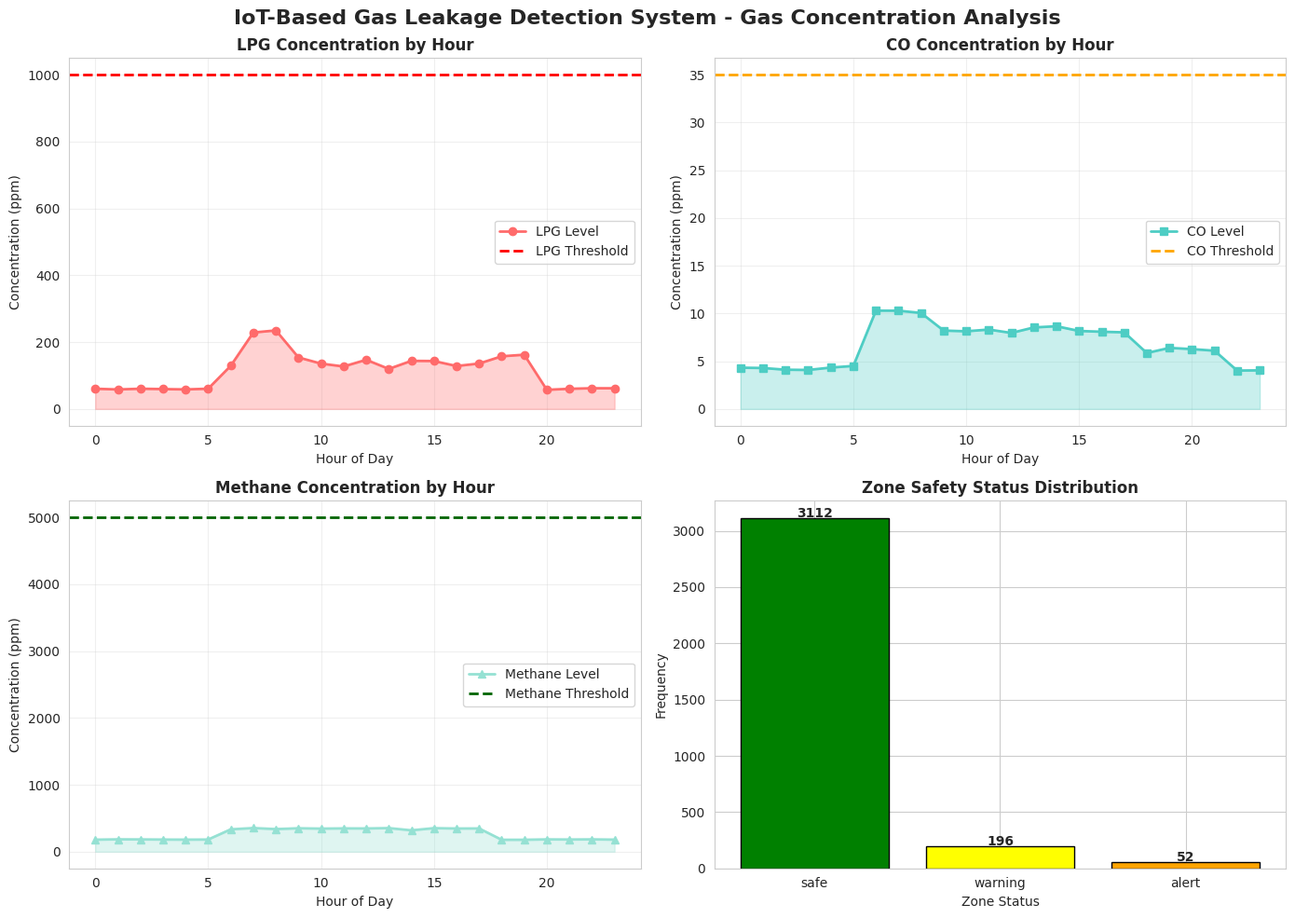

Recreate this plot in Python. (Note: this script raises an exception after producing the figure.)
"""
IoT-Based Gas Leakage Detection and Emergency Alert System
For Residential and Industrial Safety
"""

import numpy as np
import pandas as pd
import matplotlib.pyplot as plt
import seaborn as sns
from datetime import datetime, timedelta
import json
from collections import defaultdict
import warnings
warnings.filterwarnings('ignore')

# Set style for better visualizations
sns.set_style("whitegrid")
plt.rcParams['figure.figsize'] = (12, 7)
plt.rcParams['font.size'] = 10

class GasSensor:
    """Simulates MQ-series gas sensor for detecting LPG, Methane, and CO"""
    
    def __init__(self, sensor_id, location, sensor_type='MQ-5', calibration_factor=1.0):
        self.sensor_id = sensor_id
        self.location = location
        self.sensor_type = sensor_type  # MQ-5 (LPG), MQ-7 (CO), MQ-4 (Methane)
        self.calibration_factor = calibration_factor
        self.current_reading = 0.0  # ppm (parts per million)
        self.measurement_history = []
        self.last_alert_time = None
        self.total_alerts = 0
        self.sensor_status = 'normal'  # normal, warning, alert, critical
        
    def read_gas_level(self, actual_gas_level, environmental_noise=0):
        """
        Read gas concentration with realistic sensor characteristics
        actual_gas_level: actual gas concentration in ppm
        environmental_noise: noise level (0-1) affecting reading accuracy
        Returns: measured_gas_level (float)
        """
        # Simulate sensor noise and drift
        noise = np.random.normal(0, 2)  # 2 ppm standard deviation
        drift = np.random.normal(0, 0.5)  # Sensor drift
        
        # Calculate measured reading
        measured_reading = actual_gas_level * self.calibration_factor + noise + drift
        measured_reading = max(0, measured_reading)  # Ensure non-negative
        
        self.current_reading = measured_reading
        
        self.measurement_history.append({
            'timestamp': datetime.now(),
            'actual_level': actual_gas_level,
            'measured_level': measured_reading,
            'sensor_id': self.sensor_id,
            'location': self.location,
            'sensor_type': self.sensor_type
        })
        
        return measured_reading


class AlertManager:
    """Manages gas leak alerts and emergency notifications"""
    
    def __init__(self, lpg_threshold=1000, co_threshold=35, methane_threshold=5000):
        self.lpg_threshold = lpg_threshold  # ppm
        self.co_threshold = co_threshold    # ppm
        self.methane_threshold = methane_threshold  # ppm
        self.alerts = []
        self.alert_history = []
        self.emergency_triggered = False
        
    def evaluate_gas_level(self, sensor_id, location, gas_type, measured_level, current_time):
        """
        Evaluate gas level and generate alerts
        gas_type: 'LPG', 'CO', 'Methane'
        measured_level: measured concentration in ppm
        Returns: alert_info (dict) or None
        """
        alert_info = None
        severity = 'normal'
        threshold = self.lpg_threshold if gas_type == 'LPG' else (
            self.co_threshold if gas_type == 'CO' else self.methane_threshold
        )
        
        # Determine severity level
        if measured_level >= threshold * 1.5:
            severity = 'critical'
            self.emergency_triggered = True
        elif measured_level >= threshold:
            severity = 'high'
        elif measured_level >= threshold * 0.7:
            severity = 'medium'
        elif measured_level >= threshold * 0.5:
            severity = 'low'
        
        if severity != 'normal':
            alert_info = {
                'timestamp': current_time,
                'sensor_id': sensor_id,
                'location': location,
                'gas_type': gas_type,
                'measured_level': measured_level,
                'threshold': threshold,
                'severity': severity,
                'message': f"{severity.upper()} ALERT: {gas_type} level at {location} is {measured_level:.1f} ppm (threshold: {threshold} ppm)"
            }
            
            self.alerts.append(alert_info)
            self.alert_history.append(alert_info)
        
        return alert_info


class MonitoringZone:
    """Represents a monitoring zone (room/area) with multiple gas sensors"""
    
    def __init__(self, zone_id, zone_name, zone_type='residential'):
        self.zone_id = zone_id
        self.zone_name = zone_name
        self.zone_type = zone_type  # residential, industrial, laboratory
        self.sensors = {}
        self.alert_manager = AlertManager()
        self.zone_status = 'safe'  # safe, warning, alert, critical
        self.last_alert_time = None
        self.total_alerts = 0
        
    def add_sensor(self, sensor_id, location, sensor_type='MQ-5'):
        """Add a gas sensor to the zone"""
        self.sensors[sensor_id] = GasSensor(sensor_id, location, sensor_type)
        
    def evaluate_zone_safety(self, current_time):
        """Evaluate overall zone safety status"""
        active_alerts = len([a for a in self.alert_manager.alerts if 
                           (current_time - a['timestamp']).total_seconds() < 300])
        
        if active_alerts > 0:
            critical_alerts = len([a for a in self.alert_manager.alerts if 
                                 a['severity'] == 'critical' and 
                                 (current_time - a['timestamp']).total_seconds() < 300])
            
            if critical_alerts > 0:
                self.zone_status = 'critical'
            elif any(a['severity'] == 'high' for a in self.alert_manager.alerts[-3:]):
                self.zone_status = 'alert'
            else:
                self.zone_status = 'warning'
        else:
            self.zone_status = 'safe'


class GasDetectionSystem:
    """Main system managing gas detection and emergency alerts"""
    
    def __init__(self, system_name='Gas Detection System'):
        self.system_name = system_name
        self.zones = {}
        self.system_status = 'active'  # active, maintenance, offline
        self.daily_statistics = []
        self.all_alerts = []
        self.emergency_events = []
        
    def add_zone(self, zone_id, zone_name, zone_type='residential'):
        """Add a monitoring zone to the system"""
        self.zones[zone_id] = MonitoringZone(zone_id, zone_name, zone_type)
        
    def simulate_day(self, date=None, num_intervals=96):
        """
        Simulate a full day with 15-minute intervals (96 intervals in 24 hours)
        """
        if date is None:
            date = datetime.now().date()
        
        daily_data = []
        total_alerts = 0
        critical_events = 0
        
        for interval in range(num_intervals):
            quarter_hour = (interval * 15) / 60
            hour = int(quarter_hour)
            minutes = int((quarter_hour % 1) * 60)
            
            current_time = datetime.combine(date, datetime.min.time()) + timedelta(hours=quarter_hour)
            
            for zone_id, zone in self.zones.items():
                # Simulate gas patterns based on zone type and time
                lpg_level = self._generate_lpg_pattern(zone.zone_type, hour)
                co_level = self._generate_co_pattern(zone.zone_type, hour)
                methane_level = self._generate_methane_pattern(zone.zone_type, hour)
                
                # Process each sensor in the zone
                for sensor_id, sensor in zone.sensors.items():
                    if 'MQ-5' in sensor.sensor_type:
                        measured_lpg = sensor.read_gas_level(lpg_level)
                        alert = zone.alert_manager.evaluate_gas_level(
                            sensor_id, zone.zone_name, 'LPG', measured_lpg, current_time
                        )
                        if alert:
                            total_alerts += 1
                            if alert['severity'] == 'critical':
                                critical_events += 1
                            self.all_alerts.append(alert)
                            
                    elif 'MQ-7' in sensor.sensor_type:
                        measured_co = sensor.read_gas_level(co_level)
                        alert = zone.alert_manager.evaluate_gas_level(
                            sensor_id, zone.zone_name, 'CO', measured_co, current_time
                        )
                        if alert:
                            total_alerts += 1
                            if alert['severity'] == 'critical':
                                critical_events += 1
                            self.all_alerts.append(alert)
                            
                    elif 'MQ-4' in sensor.sensor_type:
                        measured_methane = sensor.read_gas_level(methane_level)
                        alert = zone.alert_manager.evaluate_gas_level(
                            sensor_id, zone.zone_name, 'Methane', measured_methane, current_time
                        )
                        if alert:
                            total_alerts += 1
                            if alert['severity'] == 'critical':
                                critical_events += 1
                            self.all_alerts.append(alert)
                
                # Evaluate zone safety
                zone.evaluate_zone_safety(current_time)
                
                daily_data.append({
                    'date': date,
                    'time': f"{hour:02d}:{minutes:02d}",
                    'hour': hour,
                    'zone_id': zone_id,
                    'zone_name': zone.zone_name,
                    'zone_type': zone.zone_type,
                    'zone_status': zone.zone_status,
                    'lpg_level': lpg_level,
                    'co_level': co_level,
                    'methane_level': methane_level,
                    'active_alerts': len(zone.alert_manager.alerts)
                })
        
        self.daily_statistics.append({
            'date': date,
            'total_alerts': total_alerts,
            'critical_events': critical_events,
            'num_zones': len(self.zones),
            'system_status': self.system_status
        })
        
        return pd.DataFrame(daily_data)
    
    def _generate_lpg_pattern(self, zone_type, hour):
        """Generate realistic LPG concentration patterns"""
        if zone_type == 'industrial':
            # Industrial: high baseline with peaks during work hours
            if 6 <= hour < 18:
                base = 200 + np.random.normal(0, 50)
                if np.random.random() < 0.05:  # 5% chance of spike
                    return max(0, base + np.random.uniform(500, 1200))
                return max(0, base)
            else:
                return max(0, np.random.normal(50, 20))
        elif zone_type == 'residential':
            # Residential: low baseline, peaks during cooking
            if 7 <= hour < 9 or 18 <= hour < 20:
                return max(0, np.random.normal(300, 100))
            else:
                return max(0, np.random.normal(50, 15))
        else:  # laboratory
            return max(0, np.random.normal(100, 30))
    
    def _generate_co_pattern(self, zone_type, hour):
        """Generate realistic CO concentration patterns"""
        if zone_type == 'industrial':
            if 6 <= hour < 18:
                return max(0, np.random.normal(15, 5))
            else:
                return max(0, np.random.normal(5, 2))
        elif zone_type == 'residential':
            # Higher during heating season (winter)
            if 6 <= hour < 9 or 18 <= hour < 22:
                return max(0, np.random.normal(8, 3))
            else:
                return max(0, np.random.normal(3, 1))
        else:
            return max(0, np.random.normal(5, 2))
    
    def _generate_methane_pattern(self, zone_type, hour):
        """Generate realistic Methane concentration patterns"""
        if zone_type == 'industrial':
            if 6 <= hour < 18:
                return max(0, np.random.normal(500, 150))
            else:
                return max(0, np.random.normal(100, 30))
        elif zone_type == 'residential':
            return max(0, np.random.normal(200, 50))
        else:
            return max(0, np.random.normal(300, 80))
    
    def get_system_report(self):
        """Generate comprehensive system report"""
        report = {
            'system_name': self.system_name,
            'total_zones': len(self.zones),
            'total_alerts': len(self.all_alerts),
            'critical_events': len([a for a in self.all_alerts if a['severity'] == 'critical']),
            'simulation_days': len(self.daily_statistics),
            'system_status': self.system_status,
            'avg_daily_alerts': np.mean([stat['total_alerts'] for stat in self.daily_statistics]) if self.daily_statistics else 0
        }
        return report


def generate_visualizations(system, daily_data):
    """Generate comprehensive visualizations for the report"""
    
    # 1. Gas Concentration Analysis
    fig, axes = plt.subplots(2, 2, figsize=(14, 10))
    fig.suptitle('IoT-Based Gas Leakage Detection System - Gas Concentration Analysis', 
                 fontsize=16, fontweight='bold')
    
    # LPG concentration by hour
    lpg_by_hour = daily_data.groupby('hour')['lpg_level'].mean()
    axes[0, 0].plot(lpg_by_hour.index, lpg_by_hour.values, marker='o', linewidth=2, 
                    markersize=6, color='#FF6B6B', label='LPG Level')
    axes[0, 0].axhline(y=1000, color='red', linestyle='--', linewidth=2, label='LPG Threshold')
    axes[0, 0].fill_between(lpg_by_hour.index, lpg_by_hour.values, alpha=0.3, color='#FF6B6B')
    axes[0, 0].set_title('LPG Concentration by Hour', fontweight='bold')
    axes[0, 0].set_ylabel('Concentration (ppm)')
    axes[0, 0].set_xlabel('Hour of Day')
    axes[0, 0].legend()
    axes[0, 0].grid(True, alpha=0.3)
    
    # CO concentration by hour
    co_by_hour = daily_data.groupby('hour')['co_level'].mean()
    axes[0, 1].plot(co_by_hour.index, co_by_hour.values, marker='s', linewidth=2, 
                    markersize=6, color='#4ECDC4', label='CO Level')
    axes[0, 1].axhline(y=35, color='orange', linestyle='--', linewidth=2, label='CO Threshold')
    axes[0, 1].fill_between(co_by_hour.index, co_by_hour.values, alpha=0.3, color='#4ECDC4')
    axes[0, 1].set_title('CO Concentration by Hour', fontweight='bold')
    axes[0, 1].set_ylabel('Concentration (ppm)')
    axes[0, 1].set_xlabel('Hour of Day')
    axes[0, 1].legend()
    axes[0, 1].grid(True, alpha=0.3)
    
    # Methane concentration by hour
    methane_by_hour = daily_data.groupby('hour')['methane_level'].mean()
    axes[1, 0].plot(methane_by_hour.index, methane_by_hour.values, marker='^', linewidth=2, 
                    markersize=6, color='#95E1D3', label='Methane Level')
    axes[1, 0].axhline(y=5000, color='darkgreen', linestyle='--', linewidth=2, label='Methane Threshold')
    axes[1, 0].fill_between(methane_by_hour.index, methane_by_hour.values, alpha=0.3, color='#95E1D3')
    axes[1, 0].set_title('Methane Concentration by Hour', fontweight='bold')
    axes[1, 0].set_ylabel('Concentration (ppm)')
    axes[1, 0].set_xlabel('Hour of Day')
    axes[1, 0].legend()
    axes[1, 0].grid(True, alpha=0.3)
    
    # Zone status distribution
    zone_status_counts = daily_data['zone_status'].value_counts()
    colors_status = {'safe': 'green', 'warning': 'yellow', 'alert': 'orange', 'critical': 'red'}
    colors = [colors_status.get(status, 'gray') for status in zone_status_counts.index]
    
    axes[1, 1].bar(zone_status_counts.index, zone_status_counts.values, color=colors, edgecolor='black')
    axes[1, 1].set_title('Zone Safety Status Distribution', fontweight='bold')
    axes[1, 1].set_ylabel('Frequency')
    axes[1, 1].set_xlabel('Zone Status')
    for i, v in enumerate(zone_status_counts.values):
        axes[1, 1].text(i, v + 10, str(v), ha='center', fontweight='bold')
    
    plt.tight_layout()
    plt.savefig('/home/ubuntu/gas_detection_project/fig_gas_concentration.png', dpi=300, bbox_inches='tight')
    print("Saved: fig_gas_concentration.png")
    plt.close()
    
    # 2. Alert Analysis
    fig, axes = plt.subplots(2, 2, figsize=(14, 10))
    fig.suptitle('Alert Analysis and Emergency Response', fontsize=16, fontweight='bold')
    
    # Alert types distribution
    alert_types = [a['gas_type'] for a in system.all_alerts]
    alert_counts = pd.Series(alert_types).value_counts()
    colors_map = {'LPG': '#FF6B6B', 'CO': '#4ECDC4', 'Methane': '#95E1D3'}
    colors = [colors_map.get(alert, 'gray') for alert in alert_counts.index]
    
    axes[0, 0].bar(alert_counts.index, alert_counts.values, color=colors, edgecolor='black')
    axes[0, 0].set_title('Alert Types Distribution', fontweight='bold')
    axes[0, 0].set_ylabel('Count')
    axes[0, 0].set_xlabel('Gas Type')
    for i, v in enumerate(alert_counts.values):
        axes[0, 0].text(i, v + 2, str(v), ha='center', fontweight='bold')
    
    # Alerts by hour
    alerts_by_hour = daily_data.groupby('hour')['active_alerts'].mean()
    axes[0, 1].bar(alerts_by_hour.index, alerts_by_hour.values, color='#FF6B6B', edgecolor='black', alpha=0.7)
    axes[0, 1].set_title('Average Active Alerts by Hour', fontweight='bold')
    axes[0, 1].set_ylabel('Number of Alerts')
    axes[0, 1].set_xlabel('Hour of Day')
    axes[0, 1].grid(True, alpha=0.3, axis='y')
    
    # Alert severity distribution
    alert_severities = [a['severity'] for a in system.all_alerts]
    severity_counts = pd.Series(alert_severities).value_counts()
    colors_severity = {'low': 'yellow', 'medium': 'orange', 'high': 'red', 'critical': 'darkred'}
    colors = [colors_severity.get(sev, 'gray') for sev in severity_counts.index]
    
    axes[1, 0].pie(severity_counts.values, labels=severity_counts.index, autopct='%1.1f%%',
                   colors=colors, startangle=90, textprops={'fontsize': 11, 'fontweight': 'bold'})
    axes[1, 0].set_title('Alert Severity Distribution', fontweight='bold')
    
    # Zone-wise alert count
    zone_alerts = daily_data.groupby('zone_name')['active_alerts'].sum()
    axes[1, 1].barh(zone_alerts.index, zone_alerts.values, color='#FF6B6B', edgecolor='black')
    axes[1, 1].set_title('Total Alerts by Zone', fontweight='bold')
    axes[1, 1].set_xlabel('Number of Alerts')
    for i, v in enumerate(zone_alerts.values):
        axes[1, 1].text(v + 2, i, str(int(v)), va='center', fontweight='bold')
    
    plt.tight_layout()
    plt.savefig('/home/ubuntu/gas_detection_project/fig_alert_analysis.png', dpi=300, bbox_inches='tight')
    print("Saved: fig_alert_analysis.png")
    plt.close()
    
    # 3. System Architecture Diagram
    fig, ax = plt.subplots(figsize=(12, 8))
    ax.axis('off')
    
    ax.text(0.5, 0.95, 'IoT-Based Gas Leakage Detection System Architecture', 
            ha='center', fontsize=16, fontweight='bold', transform=ax.transAxes)
    
    components = [
        ('MQ-5 Sensor\n(LPG)', 0.15, 0.75),
        ('MQ-7 Sensor\n(CO)', 0.5, 0.75),
        ('MQ-4 Sensor\n(Methane)', 0.85, 0.75),
        ('IoT\nCommunication\nModule', 0.5, 0.55),
        ('Cloud\nServer', 0.15, 0.35),
        ('Alert\nManagement', 0.5, 0.35),
        ('Emergency\nNotifications', 0.85, 0.35),
    ]
    
    for label, x, y in components:
        bbox = dict(boxstyle='round,pad=0.6', facecolor='lightblue', edgecolor='black', linewidth=2)
        ax.text(x, y, label, ha='center', va='center', fontsize=11, fontweight='bold',
                transform=ax.transAxes, bbox=bbox)
    
    connections = [
        ((0.25, 0.75), (0.4, 0.75)),
        ((0.6, 0.75), (0.75, 0.75)),
        ((0.5, 0.65), (0.5, 0.60)),
        ((0.25, 0.65), (0.25, 0.60)),
        ((0.75, 0.65), (0.75, 0.60)),
    ]
    
    for start, end in connections:
        ax.annotate('', xy=end, xytext=start, transform=ax.transAxes,
                   arrowprops=dict(arrowstyle='->', lw=2, color='black'))
    
    features_text = 'Key Features:\n• Real-time Gas Monitoring\n• Multi-gas Detection (LPG, CO, Methane)\n• Instant Emergency Alerts\n• Cloud-based Dashboard\n• 24/7 Safety Coverage'
    ax.text(0.5, 0.15, features_text, ha='center', va='top', fontsize=10,
            transform=ax.transAxes, bbox=dict(boxstyle='round', facecolor='lightyellow', 
            edgecolor='black', linewidth=1.5))
    
    plt.tight_layout()
    plt.savefig('/home/ubuntu/gas_detection_project/fig_system_architecture.png', dpi=300, bbox_inches='tight')
    print("Saved: fig_system_architecture.png")
    plt.close()
    
    # 4. Daily Performance
    fig, ax = plt.subplots(figsize=(12, 6))
    
    daily_stats = pd.DataFrame(system.daily_statistics)
    
    x = np.arange(len(daily_stats))
    width = 0.35
    
    ax.bar(x - width/2, daily_stats['total_alerts'], width, label='Total Alerts', 
           color='orange', edgecolor='black')
    ax2 = ax.twinx()
    ax2.bar(x + width/2, daily_stats['critical_events'], width, label='Critical Events', 
            color='red', alpha=0.7, edgecolor='black')
    
    ax.set_xlabel('Day', fontweight='bold')
    ax.set_ylabel('Total Alerts', fontweight='bold', color='orange')
    ax2.set_ylabel('Critical Events', fontweight='bold', color='red')
    ax.set_title('Daily System Performance', fontweight='bold', fontsize=14)
    ax.set_xticks(x)
    ax.set_xticklabels([f"Day {i+1}" for i in range(len(daily_stats))])
    ax.grid(True, alpha=0.3, axis='y')
    
    lines1, labels1 = ax.get_legend_handles_labels()
    lines2, labels2 = ax2.get_legend_handles_labels()
    ax.legend(lines1 + lines2, labels1 + labels2, loc='upper left')
    
    plt.tight_layout()
    plt.savefig('/home/ubuntu/gas_detection_project/fig_daily_performance.png', dpi=300, bbox_inches='tight')
    print("Saved: fig_daily_performance.png")
    plt.close()
    
    # 5. Sensor Heatmap
    fig, ax = plt.subplots(figsize=(12, 6))
    
    sensor_activity = daily_data.pivot_table(values='active_alerts', index='zone_name', 
                                             columns='hour', aggfunc='mean', fill_value=0)
    
    sns.heatmap(sensor_activity, cmap='YlOrRd', annot=True, fmt='.1f', cbar_kws={'label': 'Avg Alerts'},
                ax=ax, linewidths=0.5, linecolor='gray')
    ax.set_title('Sensor Activity Heatmap - Alerts by Zone and Hour', fontweight='bold', fontsize=14)
    ax.set_xlabel('Hour of Day', fontweight='bold')
    ax.set_ylabel('Zone Name', fontweight='bold')
    
    plt.tight_layout()
    plt.savefig('/home/ubuntu/gas_detection_project/fig_sensor_heatmap.png', dpi=300, bbox_inches='tight')
    print("Saved: fig_sensor_heatmap.png")
    plt.close()


def main():
    """Main execution function"""
    print("=" * 70)
    print("IOT-BASED GAS LEAKAGE DETECTION AND EMERGENCY ALERT SYSTEM SIMULATION")
    print("=" * 70)
    
    # Initialize system
    system = GasDetectionSystem("IoT Gas Detection and Alert System")
    
    # Add monitoring zones
    zones_config = {
        'ZONE-001': {'name': 'Residential Kitchen', 'type': 'residential'},
        'ZONE-002': {'name': 'Industrial Warehouse', 'type': 'industrial'},
        'ZONE-003': {'name': 'Laboratory', 'type': 'laboratory'},
        'ZONE-004': {'name': 'Residential Bedroom', 'type': 'residential'},
        'ZONE-005': {'name': 'Industrial Plant', 'type': 'industrial'},
    }
    
    for zone_id, config in zones_config.items():
        system.add_zone(zone_id, config['name'], config['type'])
        zone = system.zones[zone_id]
        
        # Add sensors to each zone
        zone.add_sensor(f"{zone_id}-MQ5-01", config['name'], 'MQ-5')  # LPG
        zone.add_sensor(f"{zone_id}-MQ7-01", config['name'], 'MQ-7')  # CO
        zone.add_sensor(f"{zone_id}-MQ4-01", config['name'], 'MQ-4')  # Methane
    
    print(f"\nSystem initialized with {len(zones_config)} monitoring zones:")
    for zone_id, config in zones_config.items():
        print(f"  - {zone_id}: {config['name']} ({config['type']})")
    
    # Simulate 7 days
    print("\nSimulating 7 days of gas monitoring...")
    all_data = []
    
    for day in range(7):
        simulation_date = datetime.now().date() - timedelta(days=6-day)
        daily_data = system.simulate_day(simulation_date)
        all_data.append(daily_data)
        
        daily_stats = system.daily_statistics[-1]
        print(f"Day {day+1}: Alerts={daily_stats['total_alerts']}, "
              f"Critical={daily_stats['critical_events']}, "
              f"Status={daily_stats['system_status']}")
    
    # Combine all data
    combined_data = pd.concat(all_data, ignore_index=True)
    
    # Generate visualizations
    print("\nGenerating visualizations...")
    generate_visualizations(system, combined_data)
    
    # Generate report data
    report = system.get_system_report()
    
    print("\n" + "=" * 70)
    print("SYSTEM REPORT")
    print("=" * 70)
    print(f"System Name: {report['system_name']}")
    print(f"Total Monitoring Zones: {report['total_zones']}")
    print(f"Total Alerts Generated: {report['total_alerts']}")
    print(f"Critical Events Detected: {report['critical_events']}")
    print(f"Average Daily Alerts: {report['avg_daily_alerts']:.1f}")
    print(f"System Status: {report['system_status']}")
    print(f"Simulation Period: {report['simulation_days']} days")
    print("=" * 70)
    
    # Save data to CSV
    combined_data.to_csv('/home/ubuntu/gas_detection_project/simulation_data.csv', index=False)
    print("\nSimulation data saved to: simulation_data.csv")
    
    # Save report to JSON
    report_json = {
        'system_report': report,
        'zones': list(zones_config.keys()),
        'simulation_date': datetime.now().isoformat(),
        'daily_statistics': system.daily_statistics,
        'total_alerts': len(system.all_alerts)
    }
    
    with open('/home/ubuntu/gas_detection_project/system_report.json', 'w') as f:
        json.dump(report_json, f, indent=2, default=str)
    
    print("System report saved to: system_report.json")
    
    return system, combined_data


if __name__ == "__main__":
    system, data = main()
